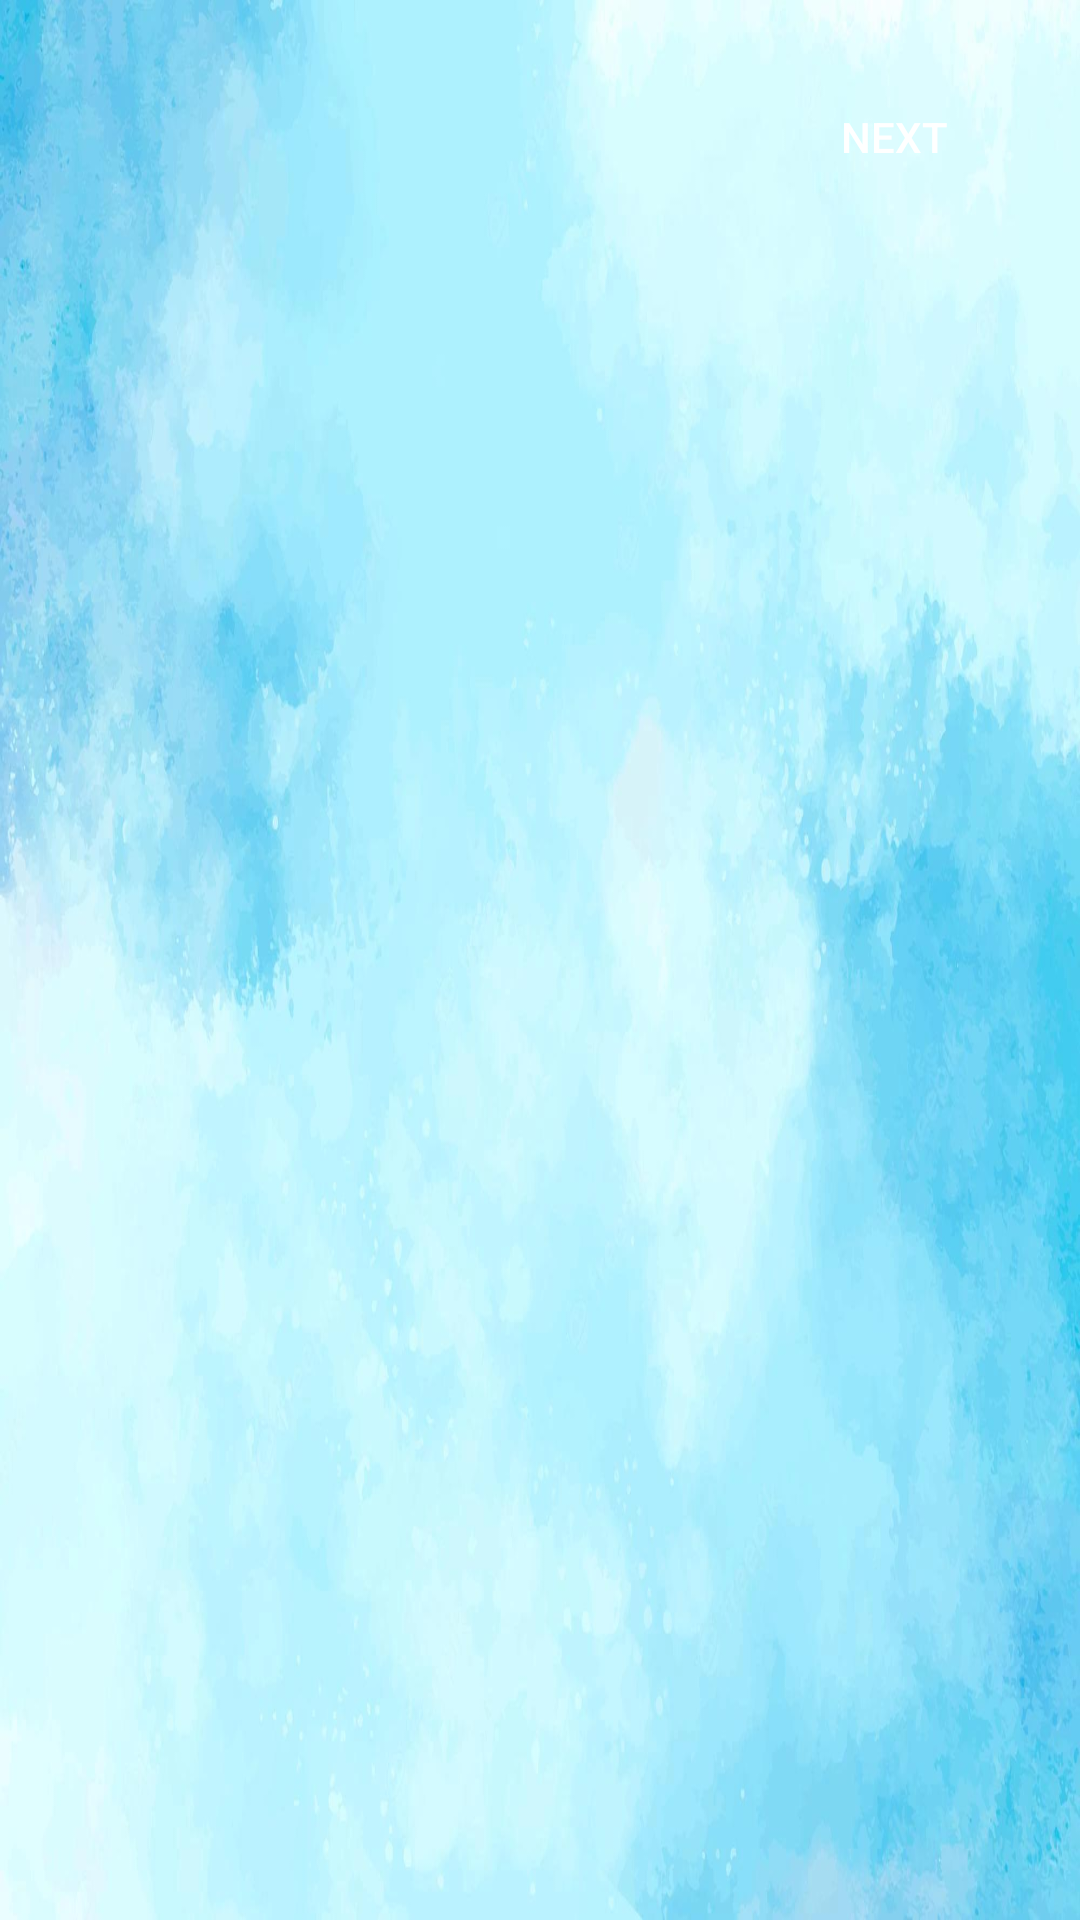

Produce the Android XML layout that renders to this screen, including the resource entries it uses.
<!-- AndroidManifest.xml: application theme Theme.My_Application -->
<!-- res/layout/activity_splash.xml -->
<?xml version="1.0" encoding="utf-8"?>
<FrameLayout xmlns:android="http://schemas.android.com/apk/res/android"
    xmlns:app="http://schemas.android.com/apk/res-auto"
    xmlns:tools="http://schemas.android.com/tools"
    android:layout_width="match_parent"
    android:layout_height="match_parent"
    tools:context=".ui.activity.SplashActivity">
    <LinearLayout
        android:layout_width="match_parent"
        android:layout_height="match_parent"
        android:orientation="vertical">
        <View
            android:layout_width="match_parent"
            android:layout_height="0dp"
            android:layout_weight="1"
            android:background="@drawable/splash"/>
        <ImageView
            android:layout_width="match_parent"
            android:layout_height="0dp"/>
    </LinearLayout>
    <Button
        android:id="@+id/id_btn_skip"
        android:layout_width="wrap_content"
        android:layout_height="wrap_content"
        android:layout_gravity="right"
        android:layout_marginTop="32dp"
        android:layout_marginRight="32dp"
        android:text="NEXT"
        android:minHeight="0dp"
        android:minWidth="0dp"
        android:textColor="#ffffff"
        android:textSize="14dp"
        android:background="@drawable/btn_bg_skip"
        android:paddingTop="4dp"
        android:paddingBottom="4dp"
        android:paddingLeft="12dp"
        android:paddingRight="12dp"/>


</FrameLayout>
<!-- resources referenced by this layout -->
<resources>
  <!-- drawable splash: jpg bitmap (drawable, 110081 bytes) -->
  <style name="Theme.My_Application" parent="Theme.MaterialComponents.Light.NoActionBar.Bridge">
          
          <item name="colorPrimary">@color/skyBlue</item>
          <item name="colorPrimaryVariant">@color/skyBlue</item>
          <item name="colorOnPrimary">@color/white</item>
          
          <item name="colorSecondary">@color/teal_200</item>
          <item name="colorSecondaryVariant">@color/teal_700</item>
          <item name="colorOnSecondary">@color/black</item>
          
          <item name="android:statusBarColor" tools:targetApi="l">?attr/colorPrimaryVariant</item>
          
      </style>
  <color name="skyBlue">#0E86D4</color>
  <color name="white">#FFFFFFFF</color>
  <color name="teal_200">#FF03DAC5</color>
  <color name="teal_700">#FF018786</color>
  <color name="black">#FF000000</color>
</resources>
